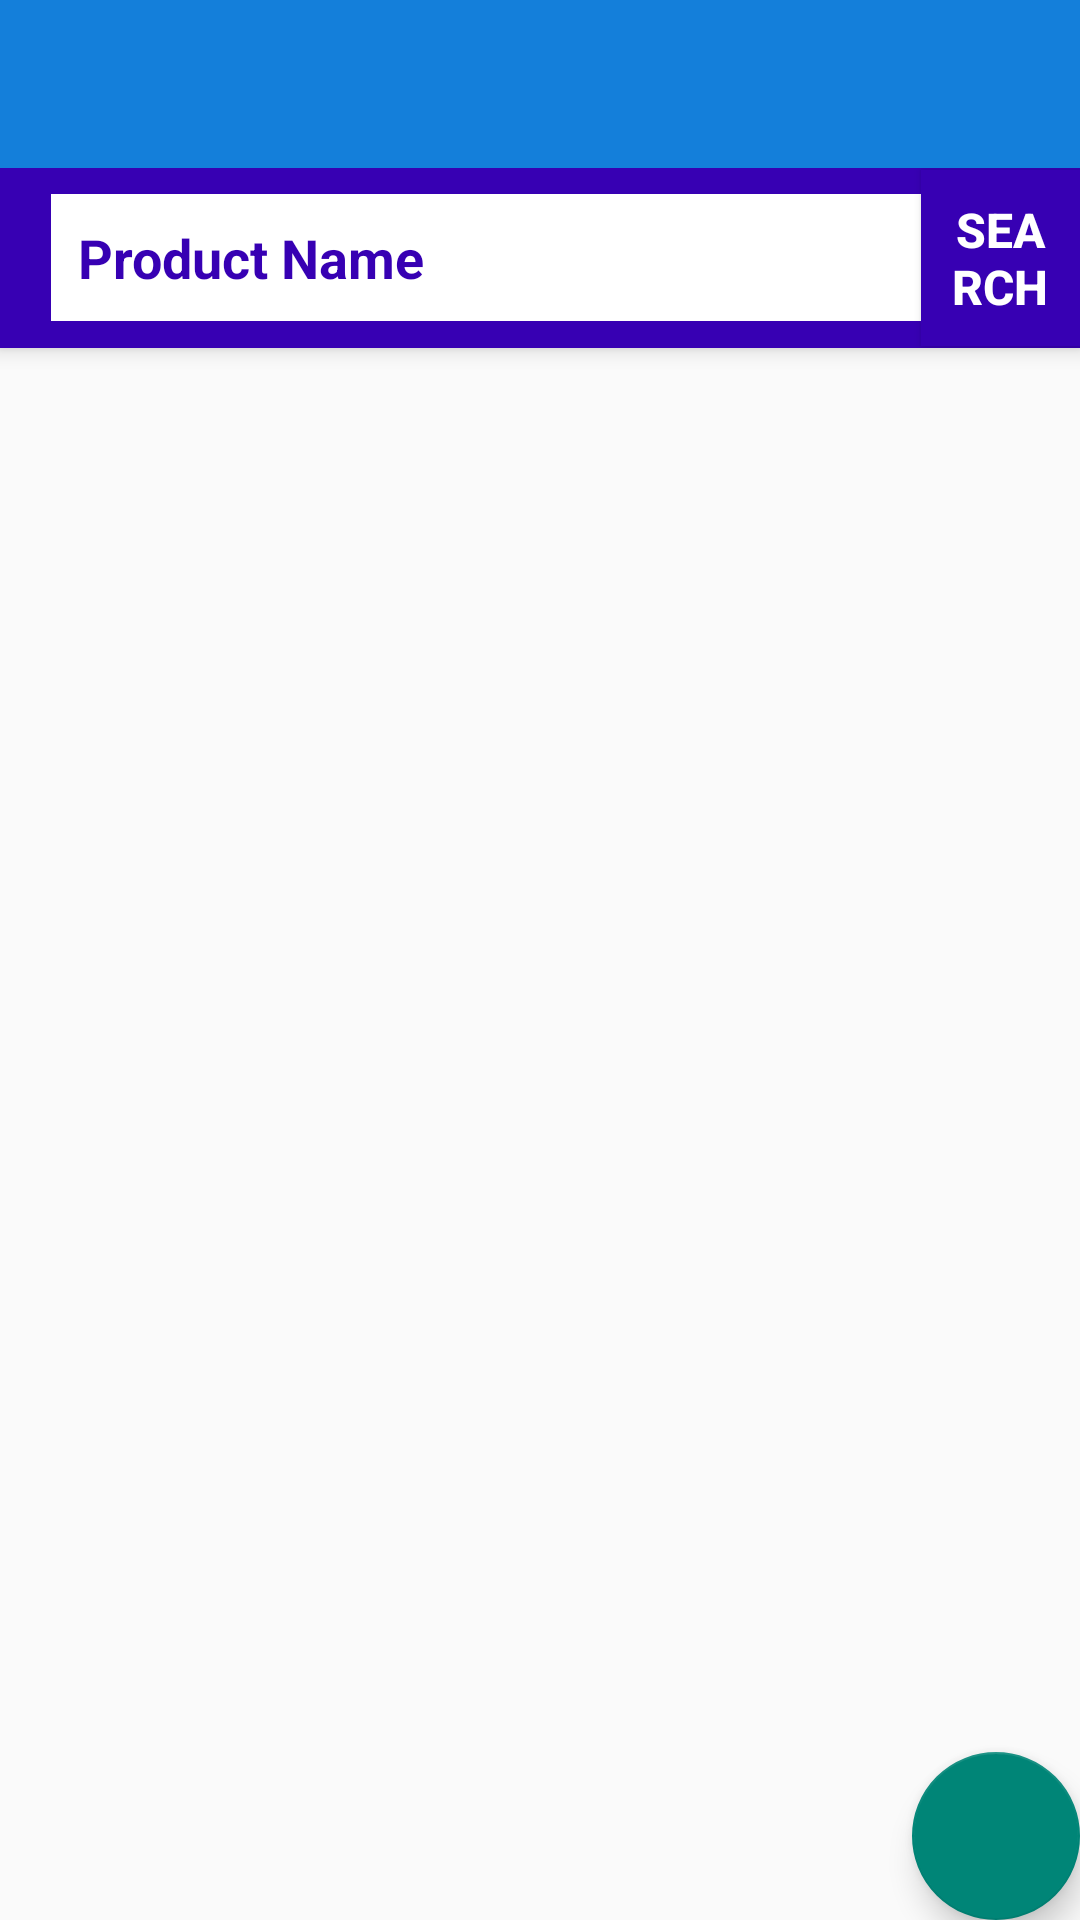

Write the Android layout XML for this screen, with the resource values it uses.
<!-- AndroidManifest.xml: application theme Theme.SmartShopping -->
<!-- res/layout/app_bar_main.xml -->
<?xml version="1.0" encoding="utf-8"?>
<androidx.coordinatorlayout.widget.CoordinatorLayout xmlns:android="http://schemas.android.com/apk/res/android"
    xmlns:app="http://schemas.android.com/apk/res-auto"
    xmlns:tools="http://schemas.android.com/tools"
    android:layout_width="match_parent"
    android:layout_height="match_parent"
    tools:context=".Home">

    <com.google.android.material.appbar.AppBarLayout
        android:layout_width="match_parent"
        android:layout_height="wrap_content"
        android:theme="@style/Theme.SmartShopping.AppBarOverlay">

        <androidx.appcompat.widget.Toolbar
            android:id="@+id/toolbar"
            android:layout_width="match_parent"
            android:layout_height="?attr/actionBarSize"
            android:background="?attr/colorPrimary"
            app:popupTheme="@style/Theme.SmartShopping.PopupOverlay"
            />
        <RelativeLayout
            android:id="@+id/r5"
            android:layout_width="match_parent"
            android:layout_height="60dp"
            android:background="@color/colorPrimaryDark"
            android:layout_alignParentTop="true"
            android:layout_centerHorizontal="true">

            <EditText
                android:id="@+id/search_product_name"
                android:layout_width="290dp"
                android:layout_height="wrap_content"
                android:hint="Product Name"
                android:textColor="@color/black"
                android:textSize="18dp"
                android:textStyle="bold"
                android:background="@android:color/white"
                android:padding="9dp"
                android:layout_marginStart="17dp"
                android:layout_centerVertical="true"
                android:textColorHint="@color/colorPrimaryDark"
                />

            <Button
                android:id="@+id/search_btn"
                android:layout_width="wrap_content"
                android:layout_height="wrap_content"
                android:text="Search"
                android:textColor="@android:color/white"
                android:textSize="16dp"
                android:textStyle="bold"
                android:padding="9dp"
                android:layout_centerInParent="true"
                android:background="@color/colorPrimaryDark"
                android:layout_toRightOf="@+id/search_product_name"
                />

        </RelativeLayout>


    </com.google.android.material.appbar.AppBarLayout>

    <include layout="@layout/content_main" />

    <com.google.android.material.floatingactionbutton.FloatingActionButton
        android:id="@+id/fab"
        android:layout_width="wrap_content"
        android:layout_height="wrap_content"
        android:layout_gravity="bottom|end"
        android:layout_margin="@dimen/fab_margin"
        app:srcCompat="@drawable/nav_cart" />

</androidx.coordinatorlayout.widget.CoordinatorLayout>
<!-- res/layout/content_main.xml (included above) -->
<?xml version="1.0" encoding="utf-8"?>
<RelativeLayout
    xmlns:android="http://schemas.android.com/apk/res/android"
    xmlns:app="http://schemas.android.com/apk/res-auto"
    xmlns:tools="http://schemas.android.com/tools"
    android:layout_width="match_parent"
    android:layout_height="match_parent"
    app:layout_behavior="@string/appbar_scrolling_view_behavior"
    tools:showIn="@layout/app_bar_main">

    <androidx.recyclerview.widget.RecyclerView
        android:id="@+id/rec_menu"
        android:layout_width="match_parent"
        android:layout_height="match_parent"
        android:scrollbars="vertical"></androidx.recyclerview.widget.RecyclerView>


</RelativeLayout>
<!-- resources referenced by this layout -->
<resources>
  <color name="black">#FF000000</color>
  <style name="Theme.SmartShopping.AppBarOverlay" parent="ThemeOverlay.AppCompat.Dark.ActionBar" />
  <style name="Theme.SmartShopping.PopupOverlay" parent="ThemeOverlay.AppCompat.Light" />
  <style name="Theme.SmartShopping" parent="Theme.AppCompat.DayNight.NoActionBar">
          
          <item name="colorPrimary">@color/colorPrimary</item>
          <item name="colorPrimaryVariant">@color/colorPrimary</item>
          <item name="colorOnPrimary">@color/white</item>
          
          <item name="colorSecondary">@color/teal_200</item>
          <item name="colorSecondaryVariant">@color/teal_700</item>
          <item name="colorOnSecondary">@color/black</item>
          
          <item name="android:statusBarColor" tools:targetApi="l">?attr/colorPrimaryVariant</item>
          
      </style>
  <color name="colorPrimary">#147FDA</color>
  <color name="white">#FFFFFFFF</color>
  <color name="teal_200">#FF03DAC5</color>
  <color name="teal_700">#FF018786</color>
  <!-- not gathered from this repository: default colours our renderer supplied (Android Studio template values) -->
  <color name="colorPrimaryDark">#FF3700B3</color>
</resources>
